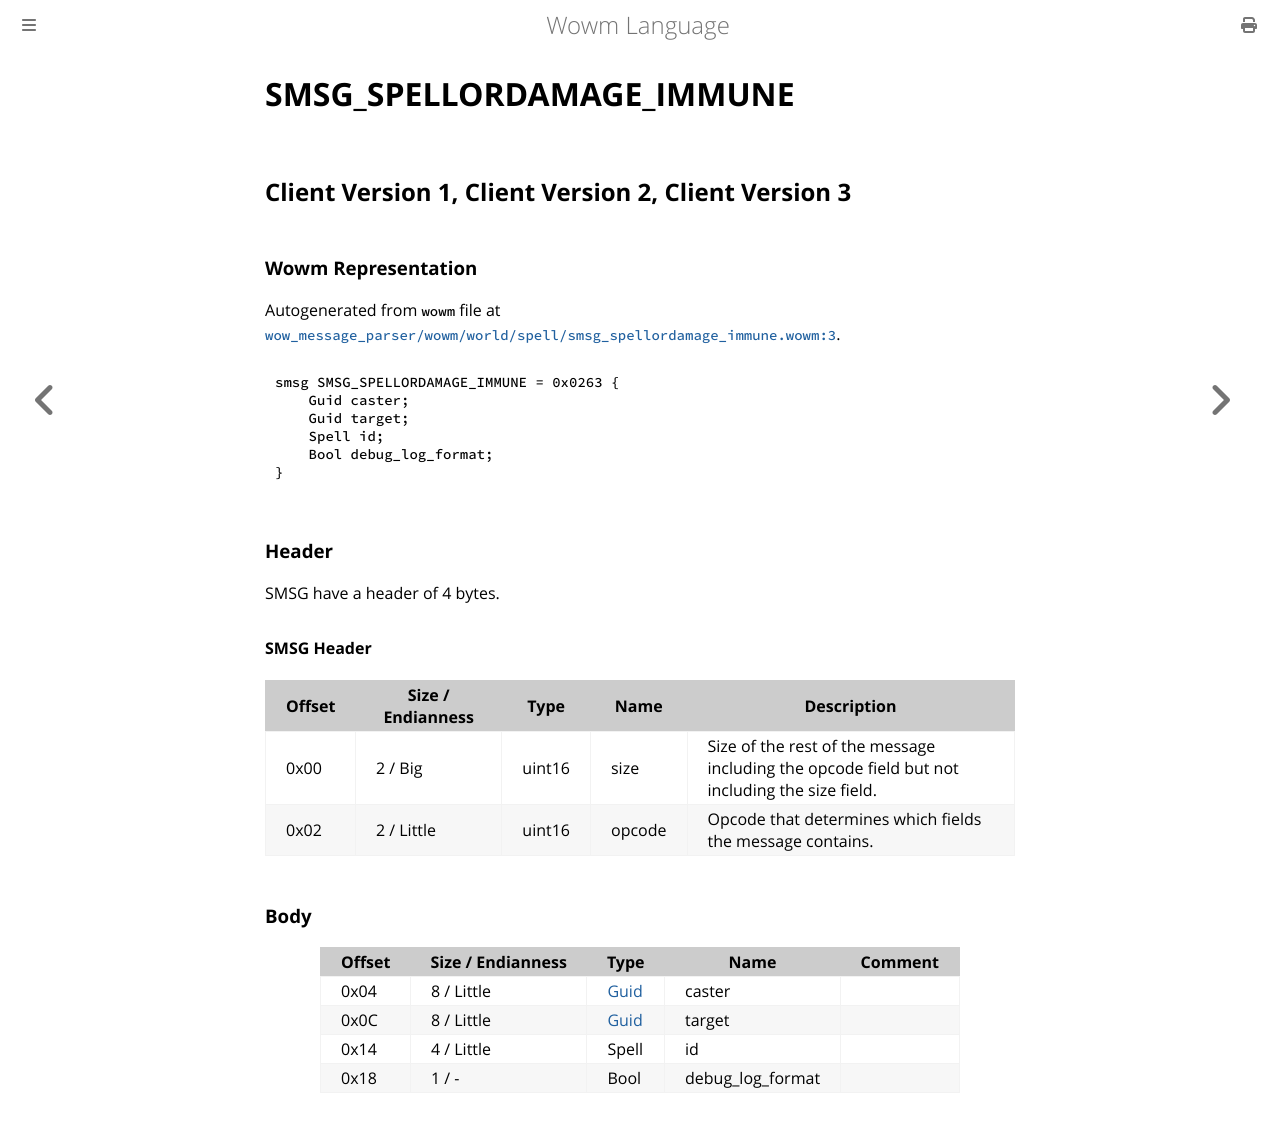

repository: gtker/wow_messages · page: docs/smsg_spellordamage_immune.html · generator: mdbook

# SMSG_SPELLORDAMAGE_IMMUNE

## Client Version 1, Client Version 2, Client Version 3

### Wowm Representation

Autogenerated from `wowm` file at [`wow_message_parser/wowm/world/spell/smsg_spellordamage_immune.wowm:3`](https://github.com/gtker/wow_messages/tree/main/wow_message_parser/wowm/world/spell/smsg_spellordamage_immune.wowm#L3).
```rust,ignore
smsg SMSG_SPELLORDAMAGE_IMMUNE = 0x0263 {
    Guid caster;
    Guid target;
    Spell id;
    Bool debug_log_format;
}
```
### Header

SMSG have a header of 4 bytes.

#### SMSG Header

| Offset | Size / Endianness | Type   | Name   | Description |
| ------ | ----------------- | ------ | ------ | ----------- |
| 0x00   | 2 / Big           | uint16 | size   | Size of the rest of the message including the opcode field but not including the size field.|
| 0x02   | 2 / Little        | uint16 | opcode | Opcode that determines which fields the message contains.|

### Body

| Offset | Size / Endianness | Type | Name | Comment |
| ------ | ----------------- | ---- | ---- | ------- |
| 0x04 | 8 / Little | [Guid](../types/packed-guid.md) | caster |  |
| 0x0C | 8 / Little | [Guid](../types/packed-guid.md) | target |  |
| 0x14 | 4 / Little | Spell | id |  |
| 0x18 | 1 / - | Bool | debug_log_format |  |
